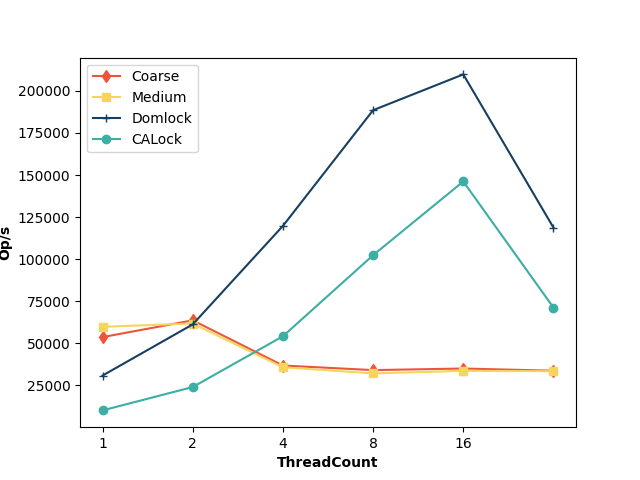

Data behind this chart, as committed beside it:
ThreadCount, Coarse, Medium, Domlock, CALock
1, 53730, 59878, 30889, 10195
2, 63690, 61796, 61279, 24068
4, 36854, 35815, 119778, 54225
8, 34129, 32165, 188501, 102373
16, 35073, 33704, 209766, 146163
32, 33756, 33453, 118785, 71279
